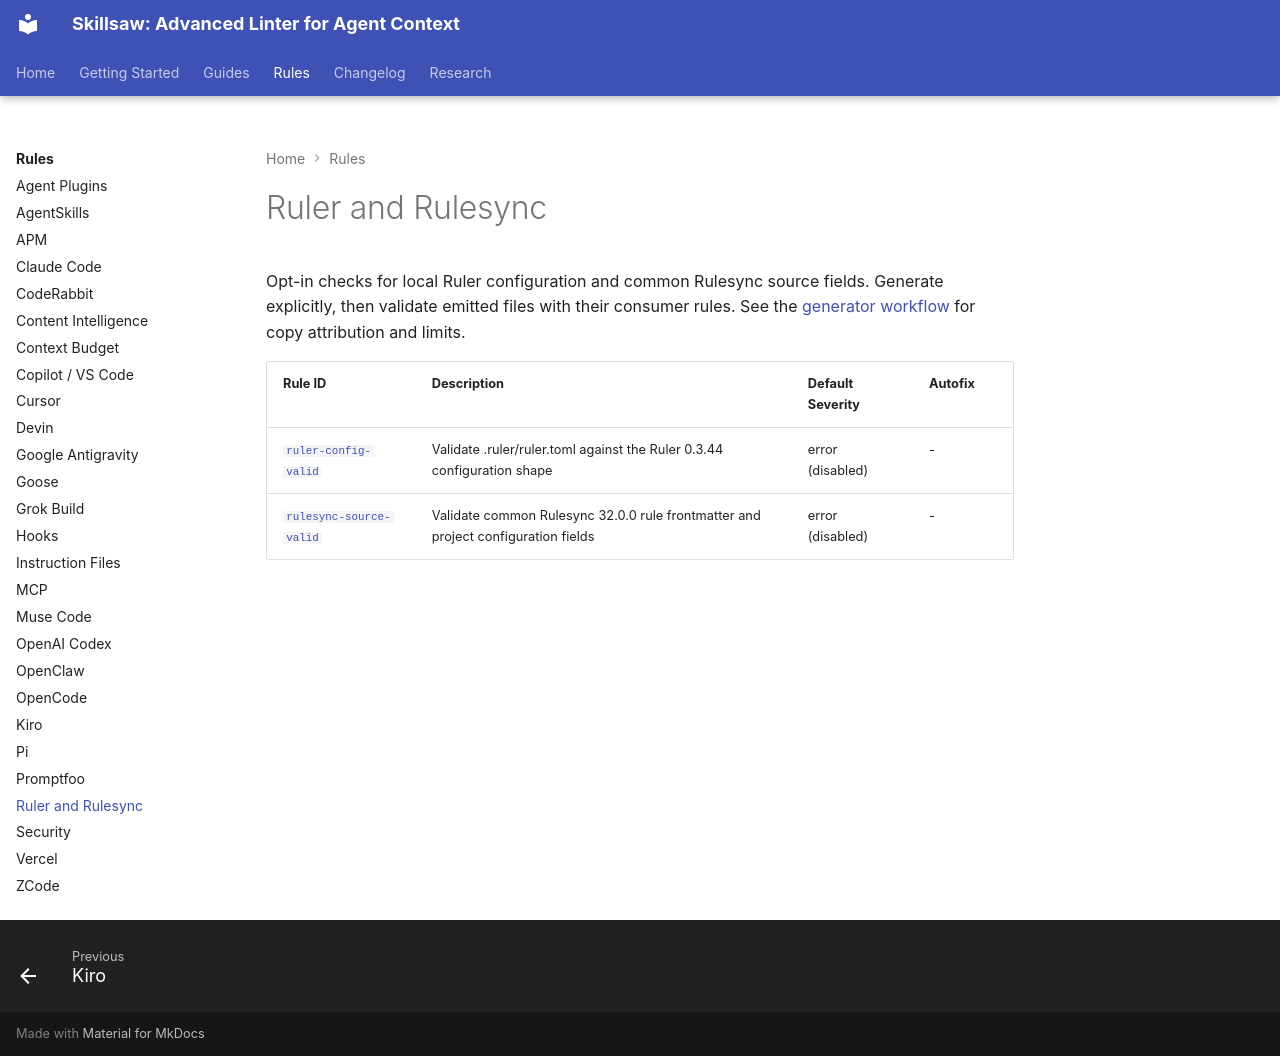

repository: stbenjam/skillsaw · page: rules/generators/index.html · generator: mkdocs

<!-- Generated by scripts/generate-site-content.py — do not edit by hand -->


# Ruler and Rulesync

Opt-in checks for local Ruler configuration and common Rulesync source fields. Generate explicitly, then validate emitted files with their consumer rules. See the [generator workflow](../generators.md) for copy attribution and limits.

| Rule ID | Description | Default Severity | Autofix |
|---------|-------------|------------------|---------|
| [`ruler-config-valid`](ruler-config-valid.md) | Validate .ruler/ruler.toml against the Ruler 0.3.44 configuration shape | error (disabled) | - |
| [`rulesync-source-valid`](rulesync-source-valid.md) | Validate common Rulesync 32.0.0 rule frontmatter and project configuration fields | error (disabled) | - |
